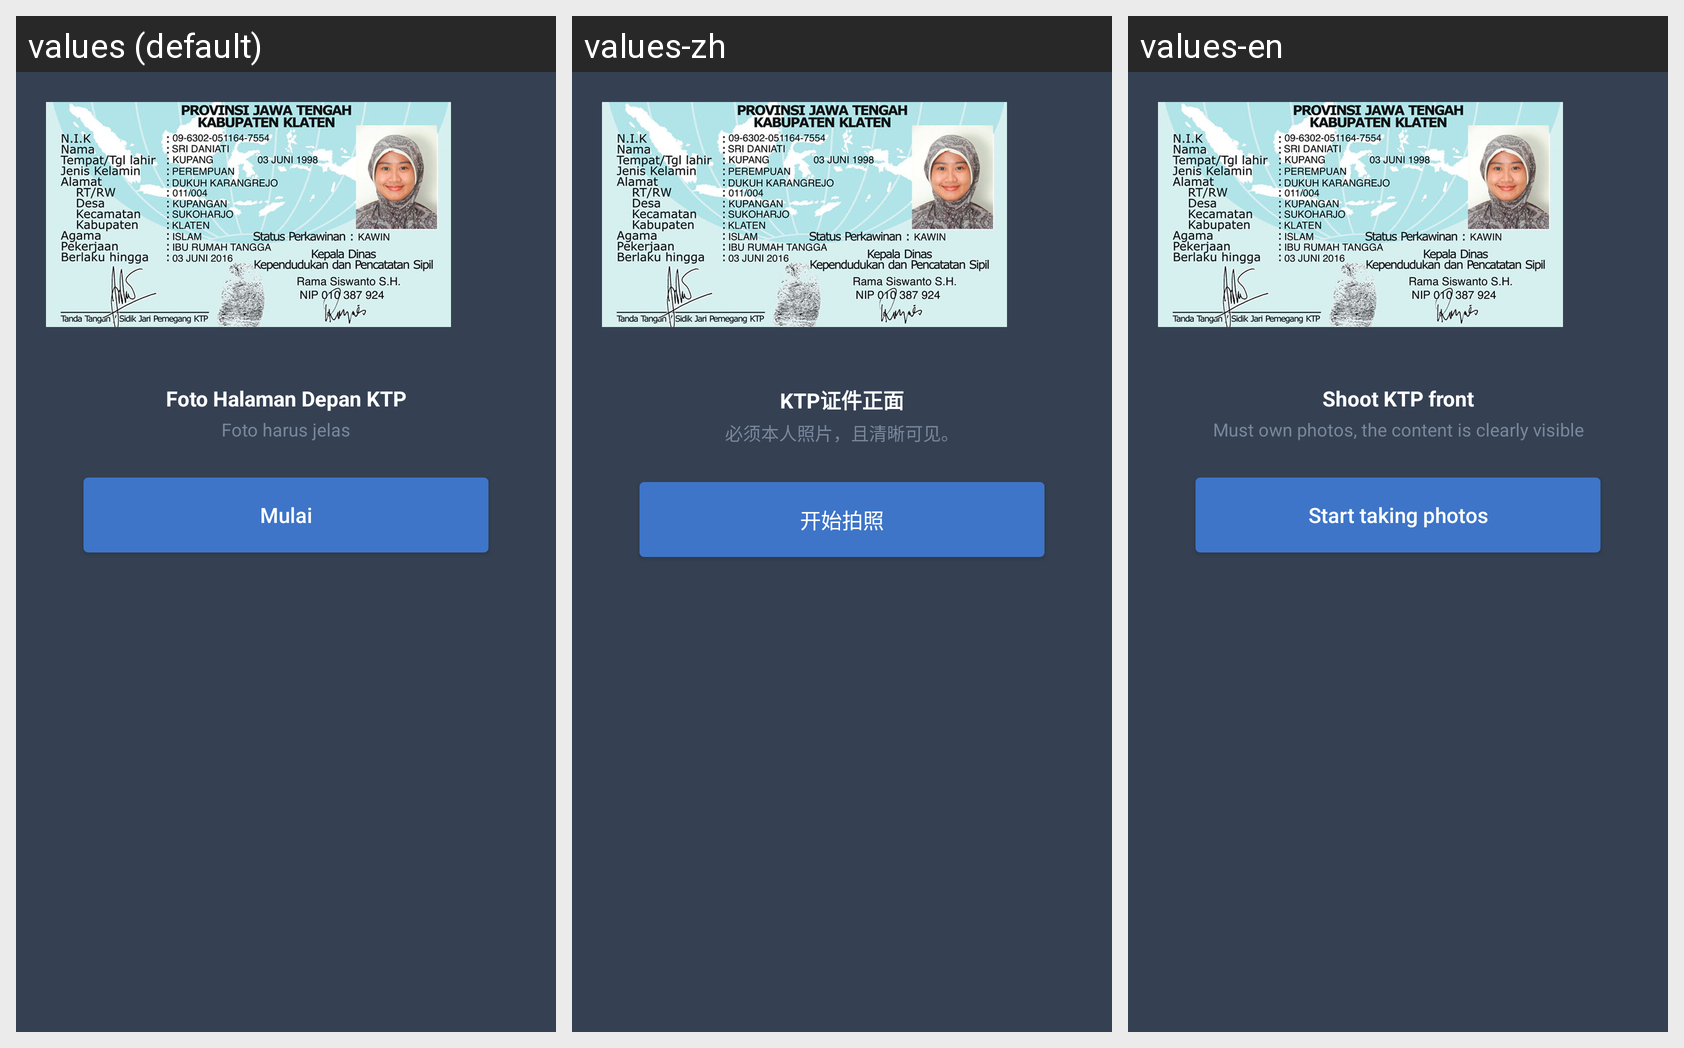

Strings drawn on this Android screen and how each of the app's shown locales translates them:
Android screen res/layout/view_ktp_alert.xml rendered under 3 locales, left to right: values (default), values-zh, values-en. Device: Nexus 5 (rendered at 1080×1920; each locale shown at half size, 540×960, under a caption strip naming it); theme AppTheme.
Strings drawn on this screen, with the default value and each locale's value (text and hints the layout hard-codes, and strings that could not be matched under every locale, appear in the picture but are not listed):

text_shoot_kpt_front
  values: Foto Halaman Depan KTP
  values-zh: KTP证件正面
  values-en: Shoot KTP front

text_shoot_kpt_tips
  values: Foto harus jelas
  values-zh: 必须本人照片，且清晰可见。
  values-en: Must own photos, the content is clearly visible

text_button_start_taking_photos
  values: Mulai
  values-zh: 开始拍照
  values-en: Start taking photos
